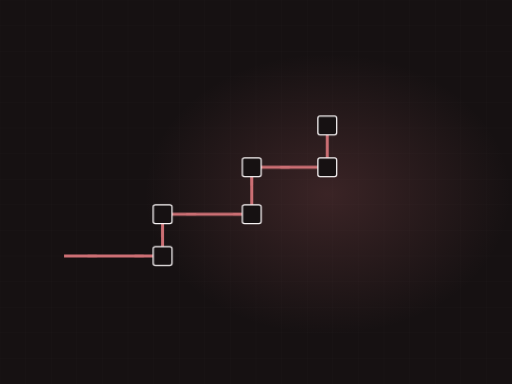
t = 0.00 s
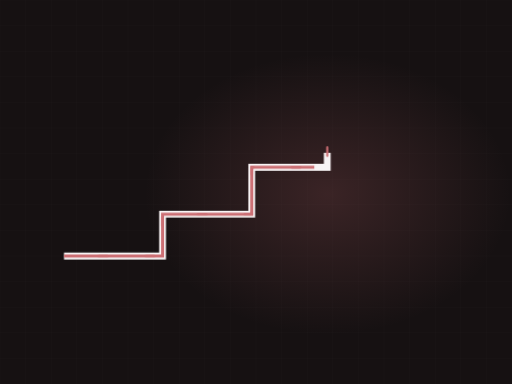
t = 2.20 s
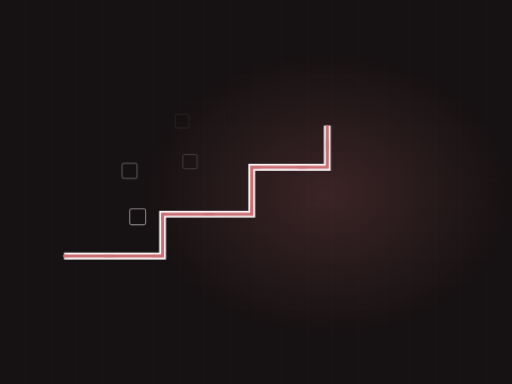
t = 3.33 s
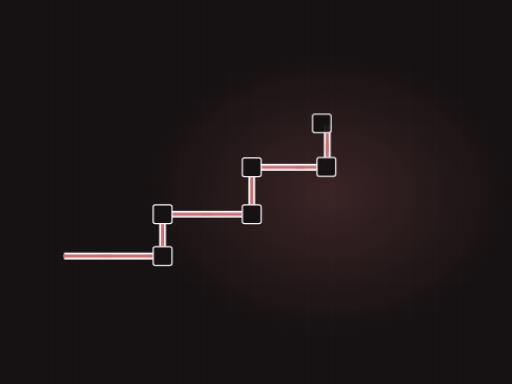
t = 5.01 s
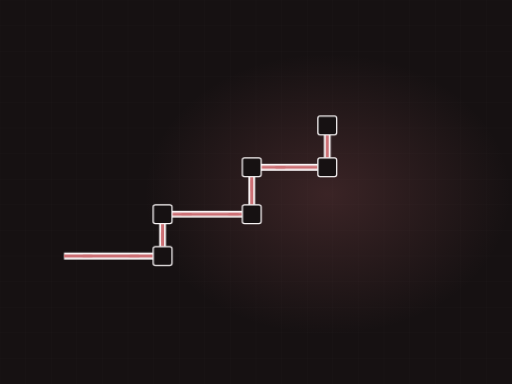
t = 6.93 s
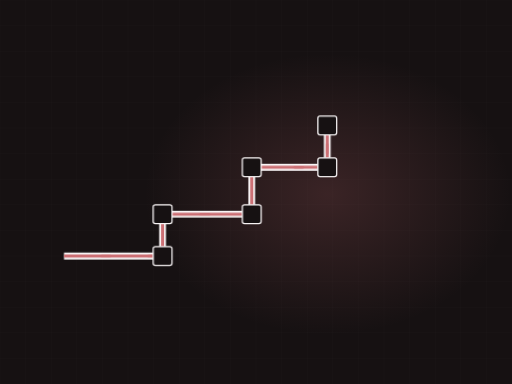
t = 8.50 s

The animated SVG that drew these frames (rendered in a browser with its animation timeline set to each time). Animation: 3 CSS @keyframes rules; frames cover the first 8.50 s, repeats indefinitely.

<svg xmlns="http://www.w3.org/2000/svg" viewBox="0 0 1200 900" width="1200" height="900" role="img" aria-label="Electrical conduit"><defs><radialGradient id="glow"><stop offset="0%" stop-color="#cc6f74" stop-opacity=".20"/><stop offset="100%" stop-color="#cc6f74" stop-opacity="0"/></radialGradient></defs><style>.dw{stroke-dasharray:100;stroke-dashoffset:100;animation:dw 11.25s ease-in-out infinite}@keyframes dw{0%{stroke-dashoffset:100}24%{stroke-dashoffset:0}84%{stroke-dashoffset:0;opacity:1}95%{stroke-dashoffset:0;opacity:0}100%{stroke-dashoffset:100;opacity:0}}.cur{stroke-dashoffset:0;animation:cur 2.66s linear infinite}@keyframes cur{0%{stroke-dashoffset:164}100%{stroke-dashoffset:0}}.st{opacity:0;animation:stg 11.25s ease-in-out infinite}@keyframes stg{0%,10%{opacity:0;transform:scale(.7)}28%{opacity:1;transform:scale(1)}84%{opacity:1}95%,100%{opacity:0}}@media (prefers-reduced-motion: reduce){*{animation:none!important}.dw{stroke-dashoffset:0!important}[class]{opacity:1!important}}/*rest-state*/.cur{stroke-dashoffset:0}.dw{stroke-dashoffset:0;opacity:1}.st{opacity:1}</style><rect width="1200" height="900" fill="#161112"/><line x1="0" y1="0" x2="0" y2="900" stroke="#f7f3f4" stroke-width="1" opacity=".028"/><line x1="60" y1="0" x2="60" y2="900" stroke="#f7f3f4" stroke-width="1" opacity=".028"/><line x1="120" y1="0" x2="120" y2="900" stroke="#f7f3f4" stroke-width="1" opacity=".028"/><line x1="180" y1="0" x2="180" y2="900" stroke="#f7f3f4" stroke-width="1" opacity=".028"/><line x1="240" y1="0" x2="240" y2="900" stroke="#f7f3f4" stroke-width="1" opacity=".028"/><line x1="300" y1="0" x2="300" y2="900" stroke="#f7f3f4" stroke-width="1" opacity=".028"/><line x1="360" y1="0" x2="360" y2="900" stroke="#f7f3f4" stroke-width="1" opacity=".028"/><line x1="420" y1="0" x2="420" y2="900" stroke="#f7f3f4" stroke-width="1" opacity=".028"/><line x1="480" y1="0" x2="480" y2="900" stroke="#f7f3f4" stroke-width="1" opacity=".028"/><line x1="540" y1="0" x2="540" y2="900" stroke="#f7f3f4" stroke-width="1" opacity=".028"/><line x1="600" y1="0" x2="600" y2="900" stroke="#f7f3f4" stroke-width="1" opacity=".028"/><line x1="660" y1="0" x2="660" y2="900" stroke="#f7f3f4" stroke-width="1" opacity=".028"/><line x1="720" y1="0" x2="720" y2="900" stroke="#f7f3f4" stroke-width="1" opacity=".028"/><line x1="780" y1="0" x2="780" y2="900" stroke="#f7f3f4" stroke-width="1" opacity=".028"/><line x1="840" y1="0" x2="840" y2="900" stroke="#f7f3f4" stroke-width="1" opacity=".028"/><line x1="900" y1="0" x2="900" y2="900" stroke="#f7f3f4" stroke-width="1" opacity=".028"/><line x1="960" y1="0" x2="960" y2="900" stroke="#f7f3f4" stroke-width="1" opacity=".028"/><line x1="1020" y1="0" x2="1020" y2="900" stroke="#f7f3f4" stroke-width="1" opacity=".028"/><line x1="1080" y1="0" x2="1080" y2="900" stroke="#f7f3f4" stroke-width="1" opacity=".028"/><line x1="1140" y1="0" x2="1140" y2="900" stroke="#f7f3f4" stroke-width="1" opacity=".028"/><line x1="1200" y1="0" x2="1200" y2="900" stroke="#f7f3f4" stroke-width="1" opacity=".028"/><line x1="0" y1="0" x2="1200" y2="0" stroke="#f7f3f4" stroke-width="1" opacity=".028"/><line x1="0" y1="60" x2="1200" y2="60" stroke="#f7f3f4" stroke-width="1" opacity=".028"/><line x1="0" y1="120" x2="1200" y2="120" stroke="#f7f3f4" stroke-width="1" opacity=".028"/><line x1="0" y1="180" x2="1200" y2="180" stroke="#f7f3f4" stroke-width="1" opacity=".028"/><line x1="0" y1="240" x2="1200" y2="240" stroke="#f7f3f4" stroke-width="1" opacity=".028"/><line x1="0" y1="300" x2="1200" y2="300" stroke="#f7f3f4" stroke-width="1" opacity=".028"/><line x1="0" y1="360" x2="1200" y2="360" stroke="#f7f3f4" stroke-width="1" opacity=".028"/><line x1="0" y1="420" x2="1200" y2="420" stroke="#f7f3f4" stroke-width="1" opacity=".028"/><line x1="0" y1="480" x2="1200" y2="480" stroke="#f7f3f4" stroke-width="1" opacity=".028"/><line x1="0" y1="540" x2="1200" y2="540" stroke="#f7f3f4" stroke-width="1" opacity=".028"/><line x1="0" y1="600" x2="1200" y2="600" stroke="#f7f3f4" stroke-width="1" opacity=".028"/><line x1="0" y1="660" x2="1200" y2="660" stroke="#f7f3f4" stroke-width="1" opacity=".028"/><line x1="0" y1="720" x2="1200" y2="720" stroke="#f7f3f4" stroke-width="1" opacity=".028"/><line x1="0" y1="780" x2="1200" y2="780" stroke="#f7f3f4" stroke-width="1" opacity=".028"/><line x1="0" y1="840" x2="1200" y2="840" stroke="#f7f3f4" stroke-width="1" opacity=".028"/><line x1="0" y1="900" x2="1200" y2="900" stroke="#f7f3f4" stroke-width="1" opacity=".028"/><ellipse cx="768" cy="455" rx="430" ry="330" fill="url(#glow)"/><path class="dw" d="M150,600 L381,600 L381,502 L590,502 L590,392 L767,392 L767,294" pathLength="100" stroke="#f7f3f4" stroke-width="16" opacity=".22" fill="none" style="animation-delay:0s"/><path class="dw" d="M150,600 L381,600 L381,502 L590,502 L590,392 L767,392 L767,294" pathLength="100" stroke="#cc6f74" stroke-width="7" opacity=".55" fill="none" style="animation-delay:.2s"/><path class="cur" d="M150,600 L381,600 L381,502 L590,502 L590,392 L767,392 L767,294" fill="none" stroke="#cc6f74" stroke-width="5" stroke-dasharray="20 90" stroke-linecap="round"/><rect class="st" x="359" y="578" width="44" height="44" rx="5" fill="#161112" stroke="#f7f3f4" stroke-width="3" opacity=".8" style="animation-delay:1.20s"/><rect class="st" x="359" y="480" width="44" height="44" rx="5" fill="#161112" stroke="#f7f3f4" stroke-width="3" opacity=".8" style="animation-delay:1.40s"/><rect class="st" x="568" y="480" width="44" height="44" rx="5" fill="#161112" stroke="#f7f3f4" stroke-width="3" opacity=".8" style="animation-delay:1.60s"/><rect class="st" x="568" y="370" width="44" height="44" rx="5" fill="#161112" stroke="#f7f3f4" stroke-width="3" opacity=".8" style="animation-delay:1.80s"/><rect class="st" x="745" y="370" width="44" height="44" rx="5" fill="#161112" stroke="#f7f3f4" stroke-width="3" opacity=".8" style="animation-delay:2.00s"/><rect class="st" x="745" y="272" width="44" height="44" rx="5" fill="#161112" stroke="#f7f3f4" stroke-width="3" opacity=".8" style="animation-delay:2.20s"/></svg>
